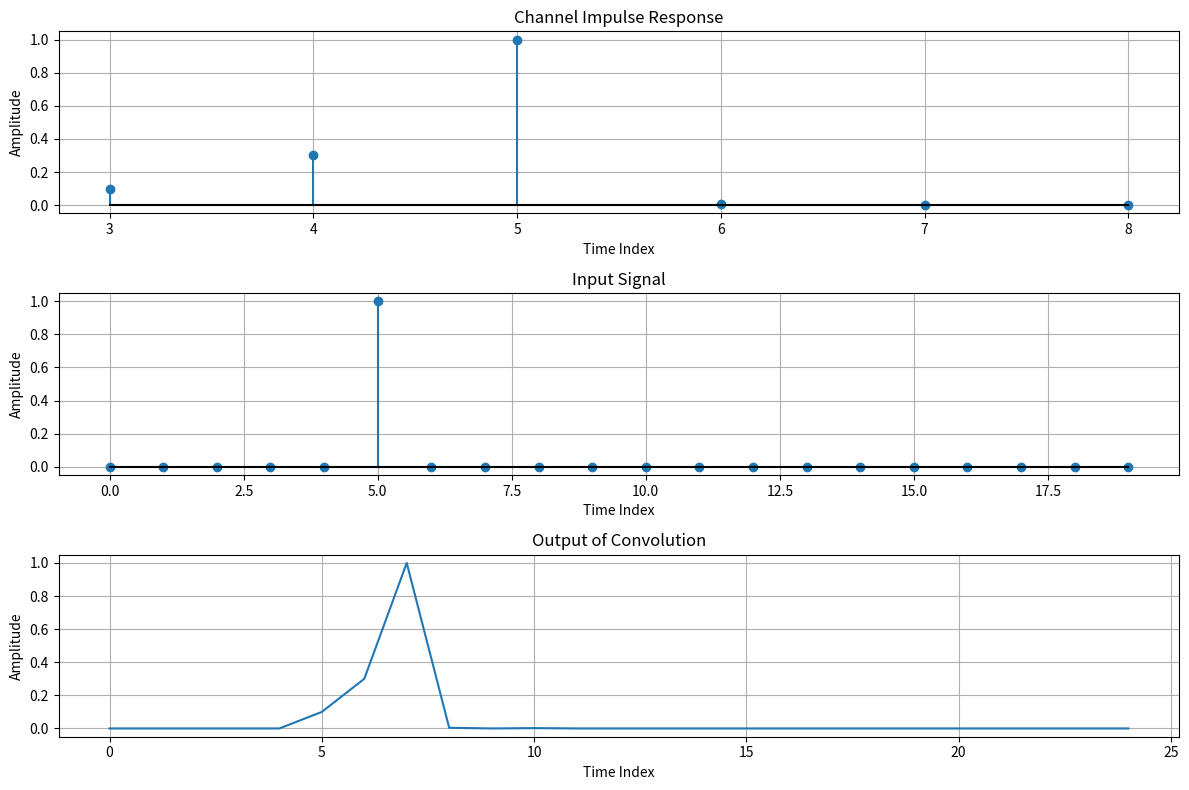

Python code for this plot:
import numpy as np
import matplotlib.pyplot as plt
from scipy.signal import convolve

def generate_channel_response(main_tap_position, precursor_taps, postcursor_taps, tap_spacing=1):
    """
    Generates a channel impulse response with precursor and post-cursor components.

    Args:
        main_tap_position (int): The time index of the main channel tap.
        precursor_taps (list of tuples): (amplitude, offset) for precursor taps (negative offset).
        postcursor_taps (list of tuples): (amplitude, offset) for post-cursor taps (positive offset).
        tap_spacing (int): The spacing between consecutive taps.

    Returns:
        tuple: (time_axis, impulse_response)
    """
    min_offset = min([offset for _, offset in precursor_taps] + [0])
    max_offset = max([offset for _, offset in postcursor_taps] + [0])
    start_time = main_tap_position + min_offset * tap_spacing
    end_time = main_tap_position + max_offset * tap_spacing
    num_samples = int((end_time - start_time) / tap_spacing) + 1
    time_axis = np.linspace(start_time, end_time, num_samples)
    impulse_response = np.zeros_like(time_axis, dtype=float)

    main_tap_index = np.where(np.isclose(time_axis, main_tap_position))[0]
    if main_tap_index.size > 0:
        impulse_response[main_tap_index[0]] = 1.0

    for amplitude, offset in precursor_taps:
        tap_time = main_tap_position + offset * tap_spacing
        tap_index = np.where(np.isclose(time_axis, tap_time))[0]
        if tap_index.size > 0:
            impulse_response[tap_index[0]] += amplitude

    for amplitude, offset in postcursor_taps:
        tap_time = main_tap_position + offset * tap_spacing
        tap_index = np.where(np.isclose(time_axis, tap_time))[0]
        if tap_index.size > 0:
            impulse_response[tap_index[0]] += amplitude

    return time_axis, impulse_response

def convolve_signal_with_channel(input_signal, channel_response):
    """
    Convolves an input signal with a channel impulse response.

    Args:
        input_signal (np.ndarray): The input signal.
        channel_response (np.ndarray): The channel impulse response.

    Returns:
        np.ndarray: The output of the convolution.
    """
    output_signal = convolve(input_signal, channel_response, mode='full')
    return output_signal

# --- Example Usage ---
if __name__ == "__main__":
    # Channel parameters
    main_position = 5
    precursors = [(0.3, -1), (0.1, -2)]
    postcursors = [(0.004, 1), (0.002, 3)]
    spacing = 1

    # Generate the channel impulse response
    channel_time, channel_impulse_response = generate_channel_response(
        main_position, precursors, postcursors, spacing
    )

    # Create an example input signal (e.g., a pulse)
    input_signal_length = 20
    input_signal = np.zeros(input_signal_length)
    input_signal[5] = 1.0  # A pulse from index 5 to 9

    # Perform the convolution
    output_signal = convolve_signal_with_channel(input_signal, channel_impulse_response)

    # Determine the time axis for the output signal
    output_time = np.arange(len(output_signal))

    # Plotting
    plt.figure(figsize=(12, 8))

    plt.subplot(3, 1, 1)
    plt.stem(channel_time, channel_impulse_response, basefmt="k-")
    plt.title("Channel Impulse Response")
    plt.xlabel("Time Index")
    plt.ylabel("Amplitude")
    plt.grid(True)

    plt.subplot(3, 1, 2)
    plt.stem(np.arange(len(input_signal)), input_signal, basefmt="k-")
    plt.title("Input Signal")
    plt.xlabel("Time Index")
    plt.ylabel("Amplitude")
    plt.grid(True)

    plt.subplot(3, 1, 3)
    plt.plot(output_time, output_signal)
    plt.title("Output of Convolution")
    plt.xlabel("Time Index")
    plt.ylabel("Amplitude")
    plt.grid(True)

    plt.tight_layout()
    plt.show()